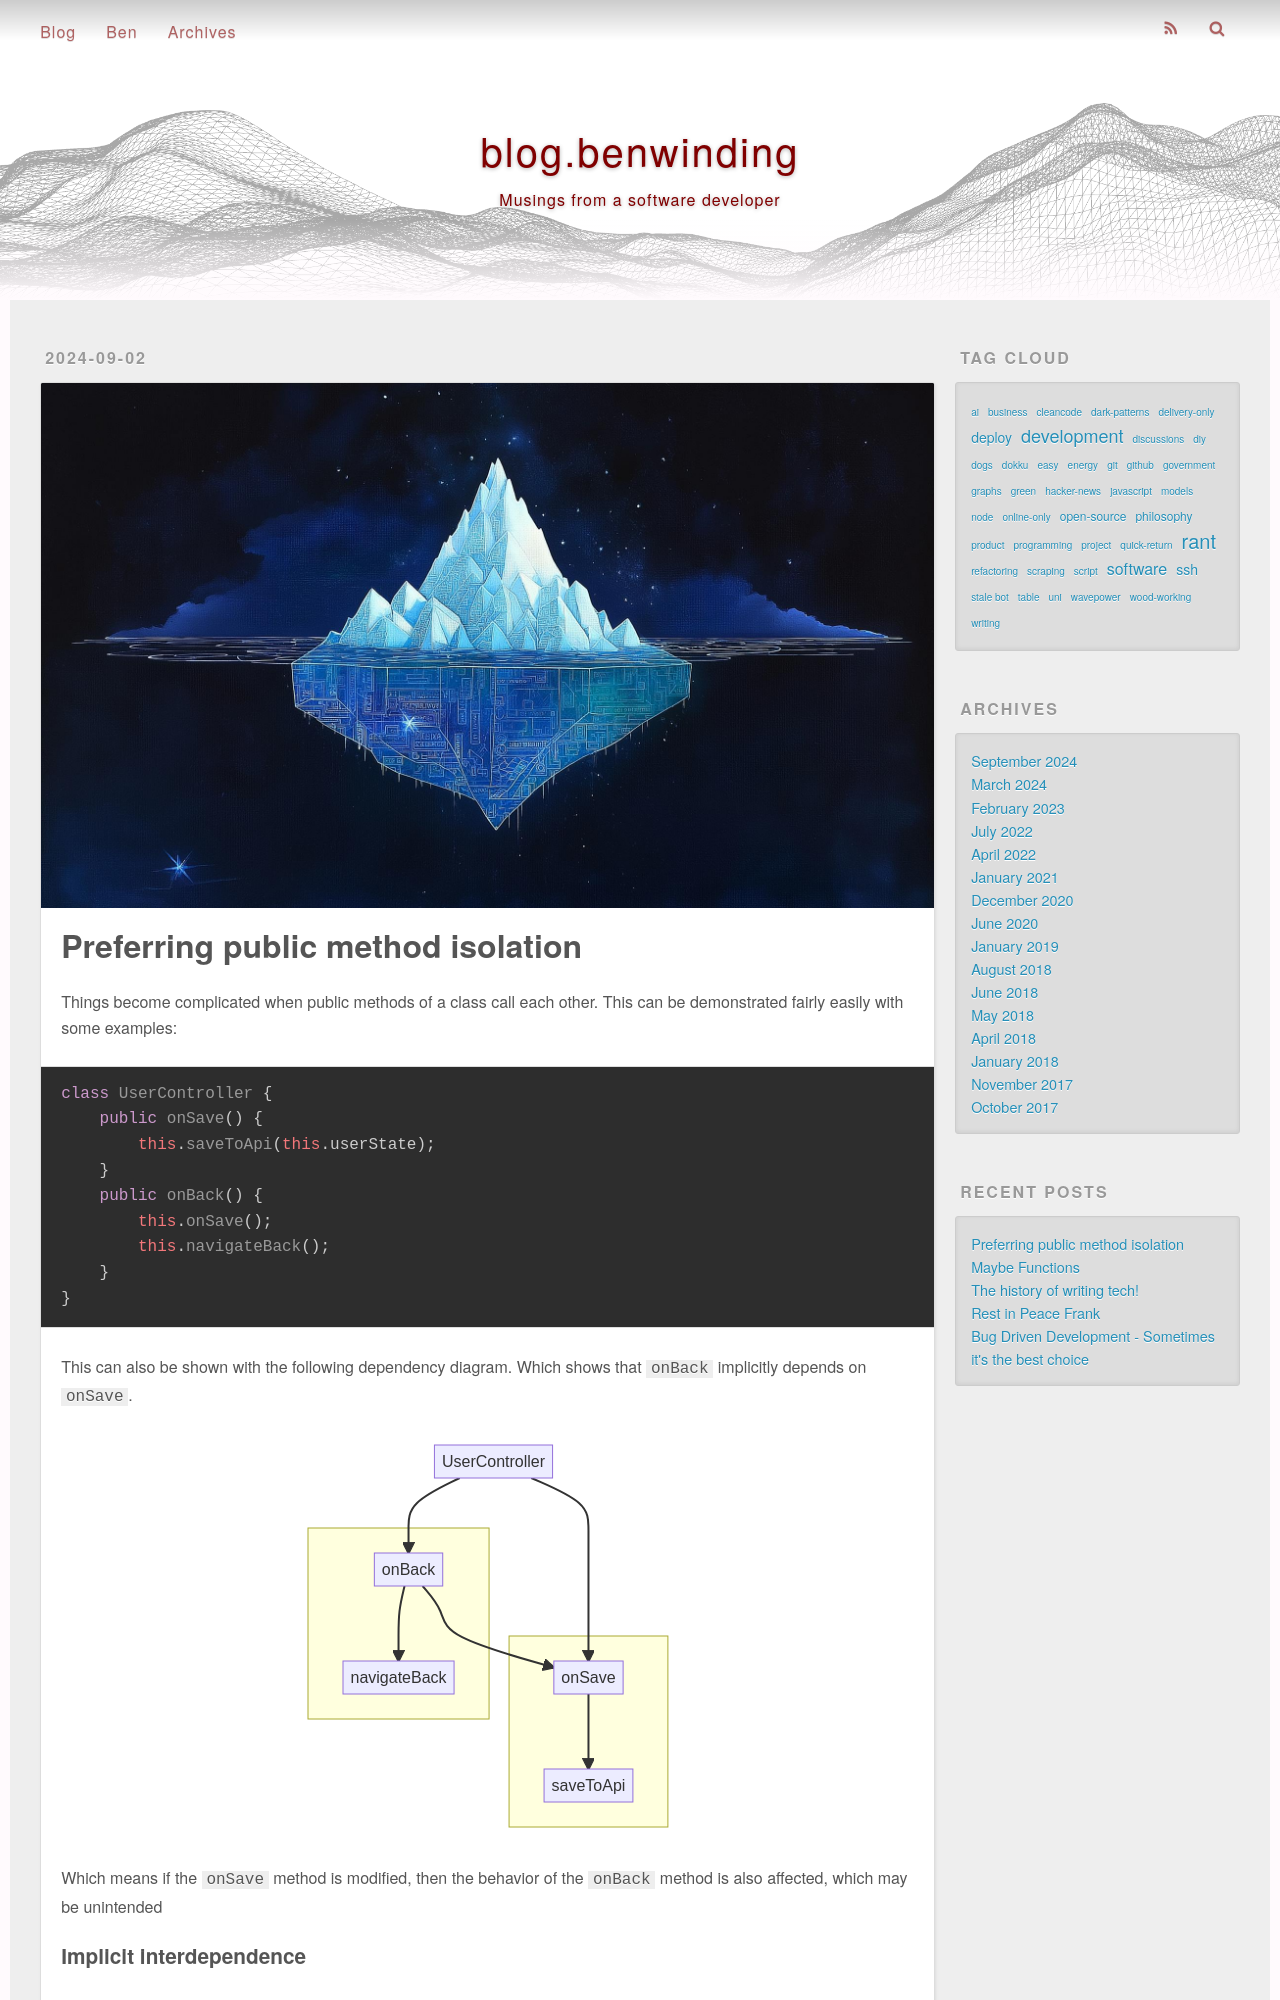

repository: benwinding/benw-blog · page: preferring-public-method-isolation/index.html · generator: jekyll

---
title: Preferring public method isolation
description: 
date: 2024-09-02 19:13:01
tags:
- software
- rant
---

Things become complicated when public methods of a class call each other. This can be demonstrated fairly easily with some examples:

``` typescript
class UserController {
    public onSave() {
        this.saveToApi(this.userState);
    }
    public onBack() {
        this.onSave();
        this.navigateBack();
    }
}
```

This can also be shown with the following dependency diagram. Which shows that `onBack` implicitly depends on `onSave`.

{% mermaid %}
flowchart TD;
    UserController-->onBack;
    UserController-->onSave;
    subgraph "  "
    onSave-->saveToApi;
    %% onBack-->onSave;
    end
    subgraph " "
    onBack-->onSave;
    onBack-->navigateBack;
    end
{% endmermaid %}

Which means if the `onSave` method is modified, then the behavior of the `onBack` method is also affected, which may be unintended

### Implicit interdependence

Like many anti-patterns, it's more damaging with larger classes. The example below shows how dependency relationships can become more intertwined...

{% mermaid %}
graph TD;
    UserController-->onSave
    UserController-->onBack
    UserController-->onDelete
    UserController-->onEdit
    UserController-->onViewDetails
    UserController-->onLogout
    UserController-->onResetPassword
    UserController-->onViewNotifications
    subgraph " "
    onSave-->saveToApi;
    end
    subgraph "  "
    onBack-->onSave;
    onBack-->navigateTo;
    end
    subgraph "   "
    onDelete-->saveToApi;
    onDelete-->confirmAction;
    onDelete-->deleteFromApi;
    end
    subgraph "    "
    onEdit-->editUser;
    end
    subgraph "     "
    onViewDetails-->viewUserDetails;
    end
    subgraph "      "
    onLogout-->checkHasSaved;
    onLogout-->logoutUser;
    onLogout-->onBack;
    end
    subgraph "       "
    onResetPassword-->resetUserPassword;
    onResetPassword-->navigateToReset;
    end
    subgraph "        "
    onViewNotifications-->viewUserNotifications;
    end
{% endmermaid %}

In this example, modifying the public method `onSave` will implicitly also change the behavior of `onBack`, `onLogout`... which can cause _unintended effects_.
